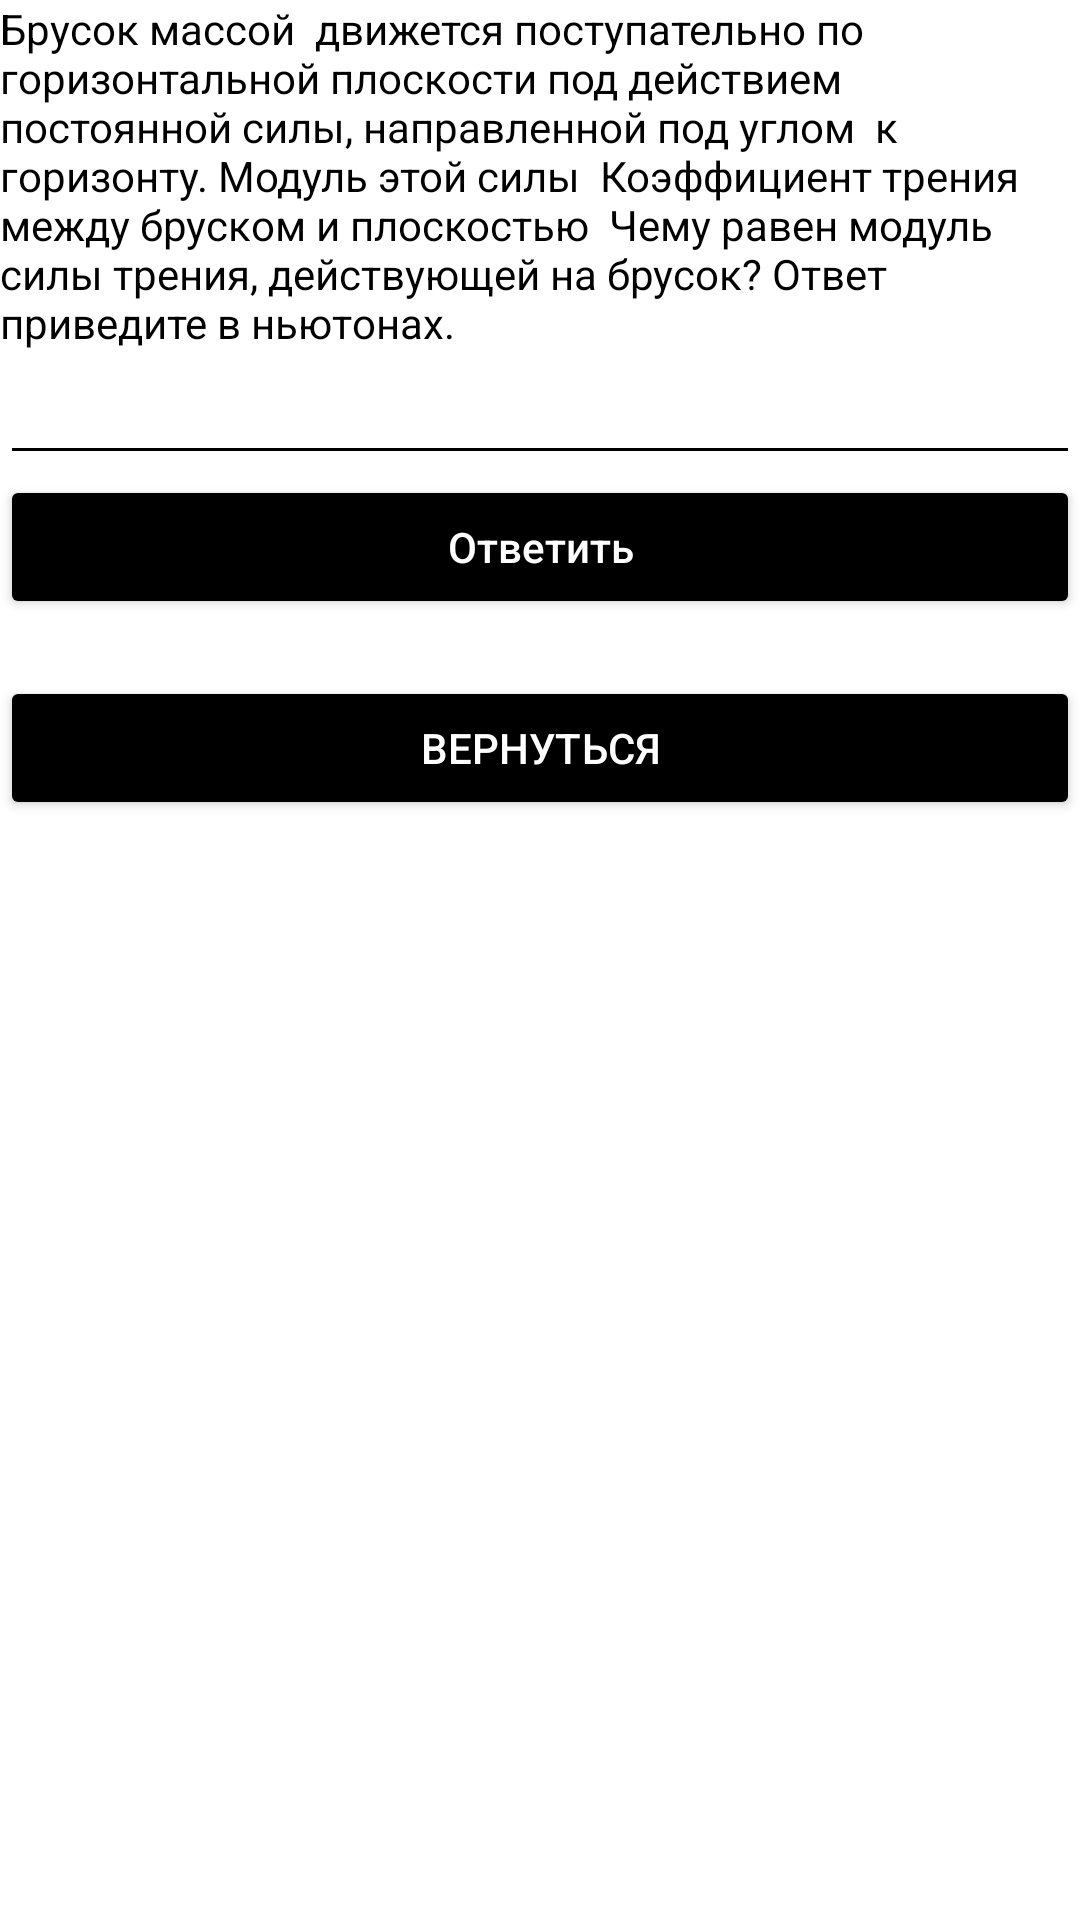

Write the Android layout XML for this screen, with the resource values it uses.
<!-- AndroidManifest.xml: application theme Theme.Proekt -->
<!-- res/layout/activity_dinamic2.xml -->
<?xml version="1.0" encoding="utf-8"?>
<LinearLayout xmlns:android="http://schemas.android.com/apk/res/android"
    xmlns:app="http://schemas.android.com/apk/res-auto"
    xmlns:tools="http://schemas.android.com/tools"
    android:layout_width="match_parent"
    android:layout_height="match_parent"
    tools:context=".DinamicActivity2"
    android:orientation="vertical"
    android:background="@color/white"
    >
    <LinearLayout
        android:layout_width="match_parent"
        android:layout_height="wrap_content"
        android:orientation="vertical"
         >
        <TextView

            android:layout_width="match_parent"
            android:layout_height="wrap_content"
            android:id="@+id/termo1_text"
            android:textColor="@color/black"
            android:text="Брусок массой  движется поступательно по горизонтальной плоскости под действием постоянной силы, направленной под углом  к горизонту. Модуль этой силы  Коэффициент трения между бруском и плоскостью  Чему равен модуль силы трения, действующей на брусок? Ответ приведите в ньютонах."
         />
    </LinearLayout>
    <LinearLayout
        android:layout_width="match_parent"
        android:layout_height="wrap_content"
        android:orientation="vertical"
        >
        <EditText
            android:layout_width="match_parent"
            android:layout_height="wrap_content"
            android:backgroundTint="@color/black"
            android:textColorHint="@color/black"
            android:textColor="@color/black"
            android:id="@+id/dinamicinput"

            />
        <Button
            android:layout_width="match_parent"
            android:layout_height="wrap_content"
            android:id="@+id/termo1_button"
            android:hint="Ответить"
            android:backgroundTint="@color/black"
            android:textColor="@color/white"
            android:textColorHint="@color/white"
            />

        <TextView
            android:layout_width="match_parent"
            android:layout_height="match_parent"
            android:id="@+id/termo1_answer"
            android:backgroundTint="@color/black"
            android:textColor="@color/white"
            android:textColorHint="@color/white"
            />


    </LinearLayout>

    <Button
        android:id="@+id/button11"
        android:layout_width="match_parent"
        android:layout_height="wrap_content"
        android:text="Вернуться"
        android:backgroundTint="@color/black"
        android:textColor="@color/white"
        android:textColorHint="@color/white"/>


</LinearLayout>
<!-- resources referenced by this layout -->
<resources>
  <style name="Theme.Proekt" parent="Theme.MaterialComponents.DayNight.DarkActionBar">
          
          <item name="colorPrimary">@color/purple_500</item>
          <item name="colorPrimaryVariant">@color/purple_700</item>
          <item name="colorOnPrimary">@color/white</item>
          
          <item name="colorSecondary">@color/teal_200</item>
          <item name="colorSecondaryVariant">@color/teal_700</item>
          <item name="colorOnSecondary">@color/black</item>
          
          <item name="android:statusBarColor">?attr/colorPrimaryVariant</item>
          
      </style>
  <!-- not gathered from this repository: default colours our renderer supplied (Android Studio template values) -->
  <color name="purple_500">#FF6200EE</color>
  <color name="purple_700">#FF3700B3</color>
  <color name="teal_200">#FF03DAC5</color>
  <color name="teal_700">#FF018786</color>
  <color name="black">#FF000000</color>
  <color name="white">#FFFFFFFF</color>
</resources>
